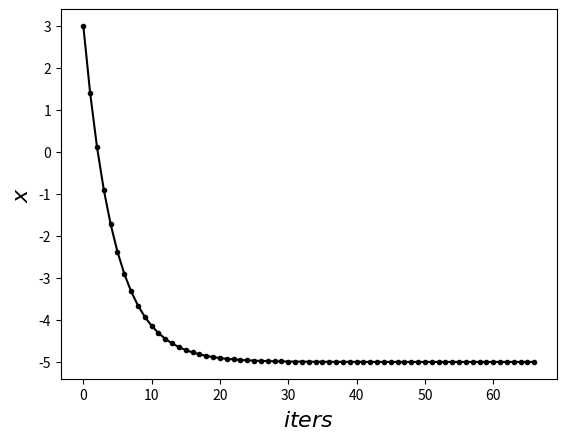

Python code for this plot:
# -*- coding: utf-8 -*-
"""
Created on Wed Dec 30 14:36:05 2020

@author: hua_yang
"""

cur_x = 3 # The algorithm starts at x=3
lr = 0.1 # Learning rate
precision = 0.000001 #This tells us when to stop the algorithm
previous_step_size = 1 #
max_iters = 10000 # maximum number of iterations
iters = 0 #iteration counter
df = lambda x: 2*(x+5) #Gradient of our function 

iters_history = [iters]
x_history = [cur_x]

while previous_step_size > precision and iters < max_iters:
    prev_x = cur_x #Store current x value in prev_x
    cur_x = cur_x - lr * df(prev_x) #Gradient descent
    previous_step_size = abs(cur_x - prev_x) # 取較大的值, Change in x
    iters = iters+1 #iteration count
    print("Iteration",iters,"\nX value is",cur_x) #Print iterations
     # Store parameters for plotting
    iters_history.append(iters)
    x_history.append(cur_x)

print("Totally iteations: ", iters)
print("The local minimum occurs at", cur_x)

import matplotlib.pyplot as plt
#%matplotlib inline 
#適用於 Jupyter Notebook, 宣告直接在cell 內印出執行結果

plt.plot(iters_history, x_history, 'o-', ms=3, lw=1.5, color='black')
plt.xlabel(r'$iters$', fontsize=16)
plt.ylabel(r'$x$', fontsize=16)
plt.show()
